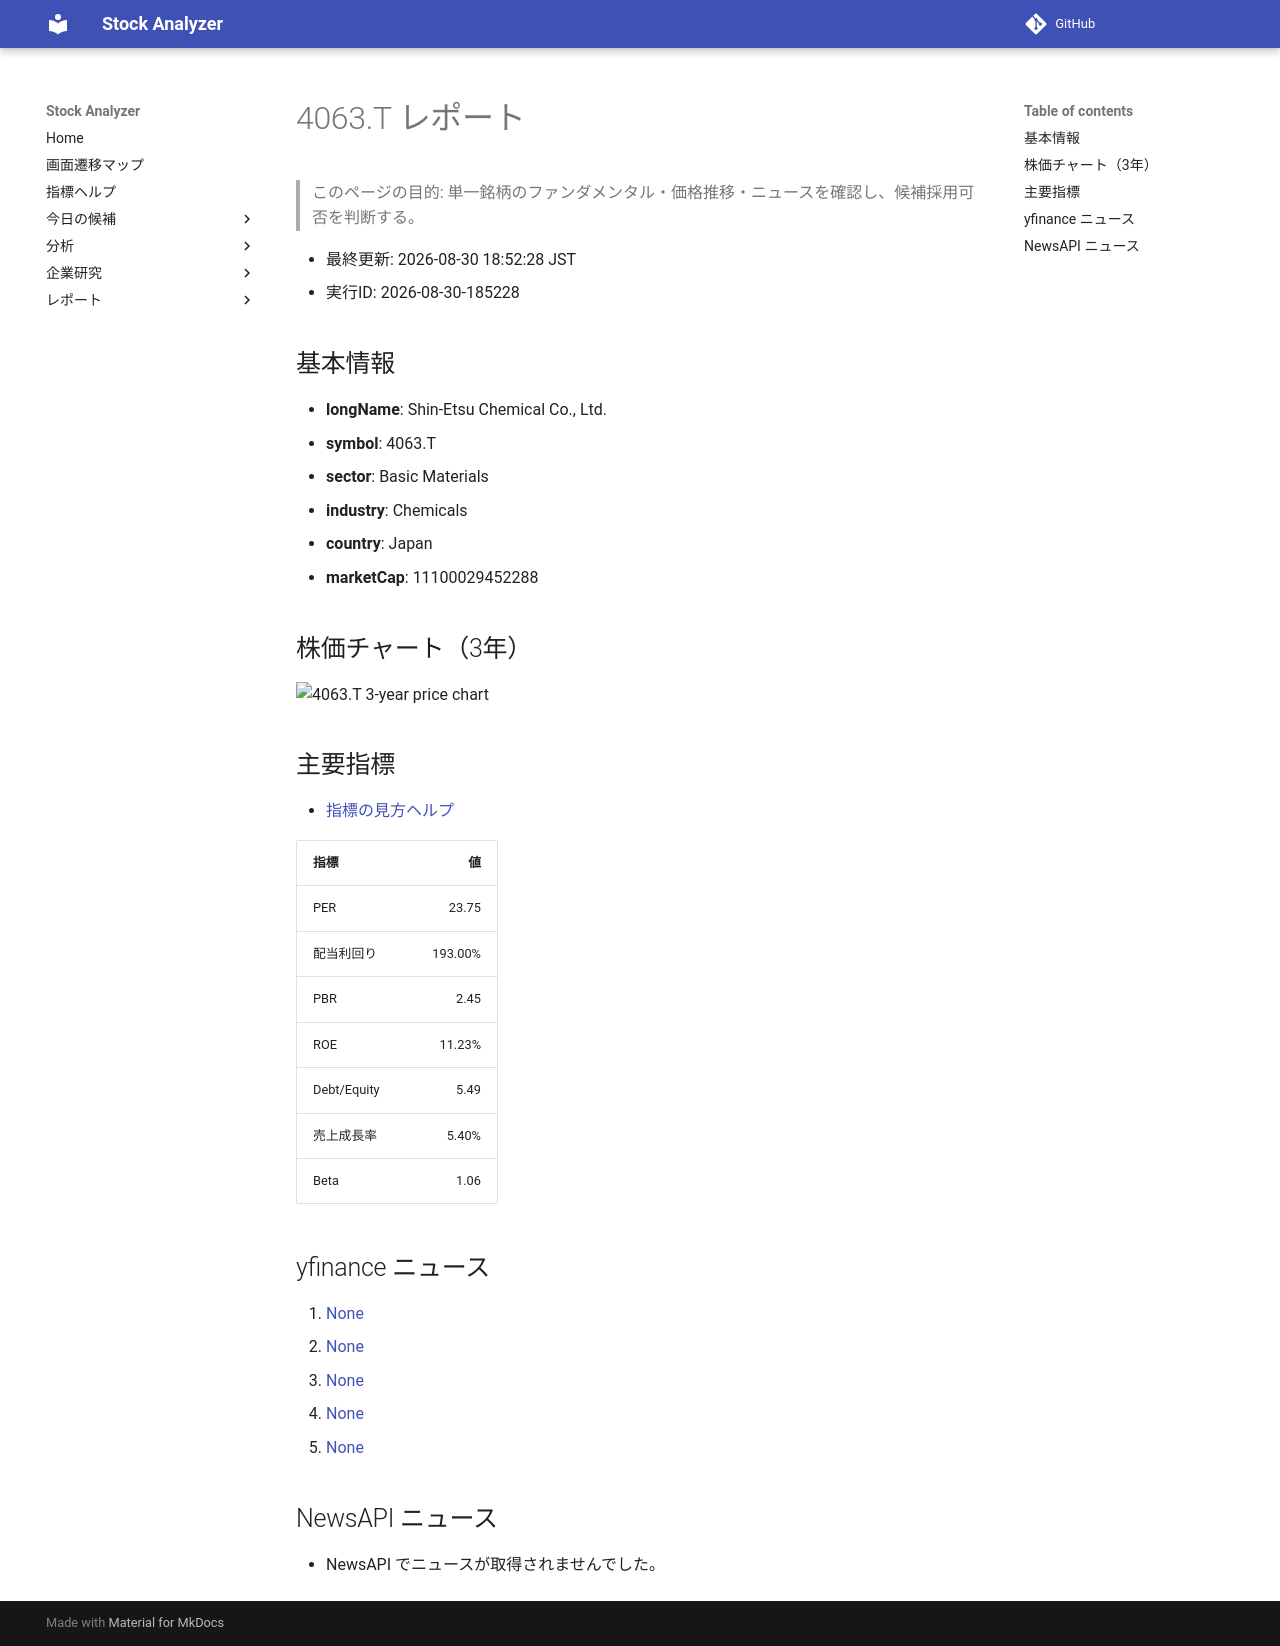

repository: Yumi-note/Making-APP · page: reports/2026-08-30/185228/4063_T/index.html · generator: mkdocs

# 4063.T レポート

> このページの目的: 単一銘柄のファンダメンタル・価格推移・ニュースを確認し、候補採用可否を判断する。

- 最終更新: 2026-08-30 18:52:28 JST
- 実行ID: 2026-08-30-185228

## 基本情報

- **longName**: Shin-Etsu Chemical Co., Ltd.
- **symbol**: 4063.T
- **sector**: Basic Materials
- **industry**: Chemicals
- **country**: Japan
- **marketCap**: 11100029452288

## 株価チャート（3年）

![4063.T 3-year price chart](4063_T_3y.png)

## 主要指標

- [指標の見方ヘルプ](../../../../indicators.md)

| 指標 | 値 |
|---|---:|
| PER | 23.75 |
| 配当利回り | 193.00% |
| PBR | 2.45 |
| ROE | 11.23% |
| Debt/Equity | 5.49 |
| 売上成長率 | 5.40% |
| Beta | 1.06 |

## yfinance ニュース

1. [None](None)
2. [None](None)
3. [None](None)
4. [None](None)
5. [None](None)

## NewsAPI ニュース

- NewsAPI でニュースが取得されませんでした。
